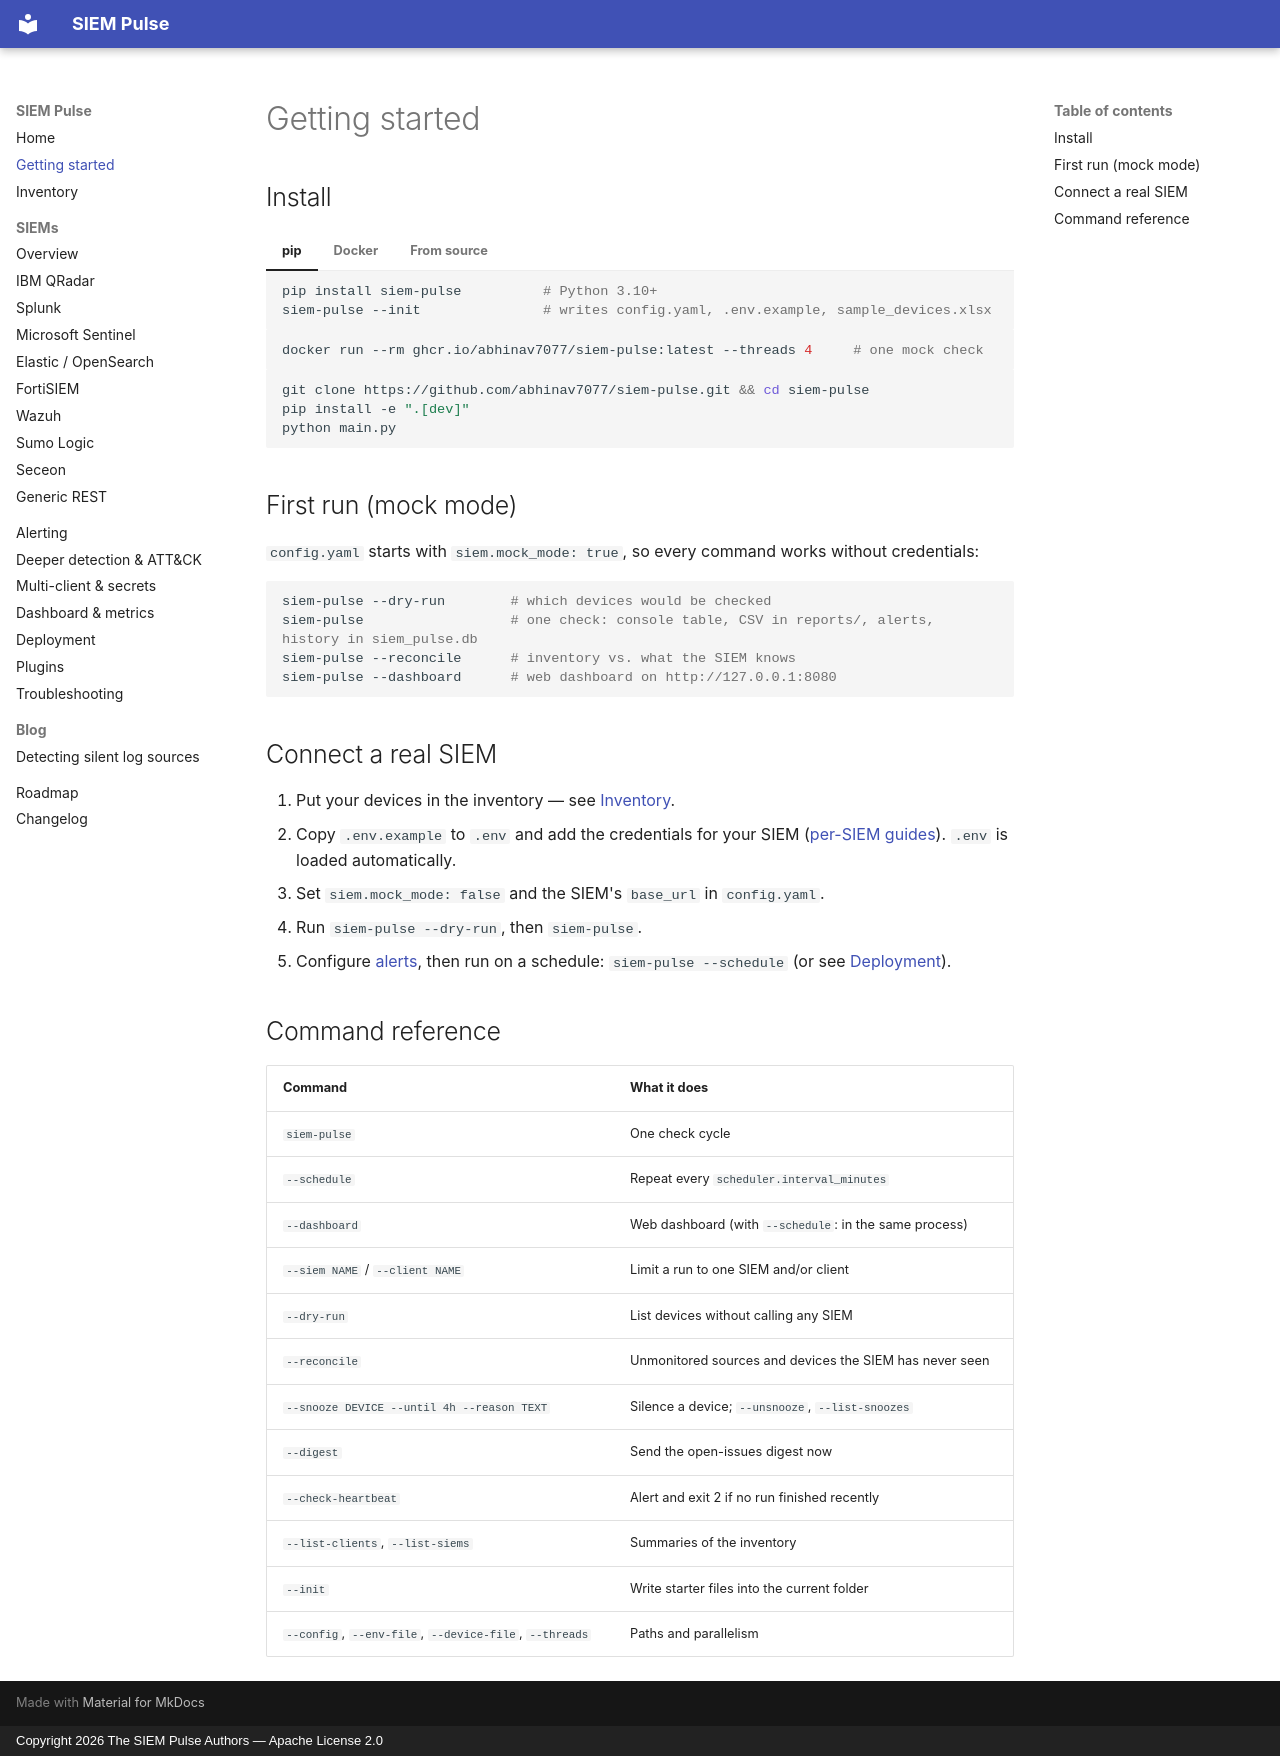

repository: abhinav7077/siem-pulse · page: getting-started/index.html · generator: mkdocs · copyright: Copyright 2026 The SIEM Pulse Authors — Apache License 2.0

# Getting started

## Install

=== "pip"

    ```bash
    pip install siem-pulse          # Python 3.10+
    siem-pulse --init               # writes config.yaml, .env.example, sample_devices.xlsx
    ```

=== "Docker"

    ```bash
    docker run --rm ghcr.io/abhinav7077/siem-pulse:latest --threads 4     # one mock check
    ```

=== "From source"

    ```bash
    git clone https://github.com/abhinav7077/siem-pulse.git && cd siem-pulse
    pip install -e ".[dev]"
    python main.py
    ```

## First run (mock mode)

`config.yaml` starts with `siem.mock_mode: true`, so every command works without credentials:

```bash
siem-pulse --dry-run        # which devices would be checked
siem-pulse                  # one check: console table, CSV in reports/, alerts, history in siem_pulse.db
siem-pulse --reconcile      # inventory vs. what the SIEM knows
siem-pulse --dashboard      # web dashboard on http://127.0.0.1:8080
```

## Connect a real SIEM

1. Put your devices in the inventory — see [Inventory](inventory.md).
2. Copy `.env.example` to `.env` and add the credentials for your SIEM ([per-SIEM guides](siems/index.md)). `.env` is loaded automatically.
3. Set `siem.mock_mode: false` and the SIEM's `base_url` in `config.yaml`.
4. Run `siem-pulse --dry-run`, then `siem-pulse`.
5. Configure [alerts](alerting.md), then run on a schedule: `siem-pulse --schedule` (or see [Deployment](deployment.md)).

## Command reference

| Command | What it does |
|---------|--------------|
| `siem-pulse` | One check cycle |
| `--schedule` | Repeat every `scheduler.interval_minutes` |
| `--dashboard` | Web dashboard (with `--schedule`: in the same process) |
| `--siem NAME` / `--client NAME` | Limit a run to one SIEM and/or client |
| `--dry-run` | List devices without calling any SIEM |
| `--reconcile` | Unmonitored sources and devices the SIEM has never seen |
| `--snooze DEVICE --until 4h --reason TEXT` | Silence a device; `--unsnooze`, `--list-snoozes` |
| `--digest` | Send the open-issues digest now |
| `--check-heartbeat` | Alert and exit 2 if no run finished recently |
| `--list-clients`, `--list-siems` | Summaries of the inventory |
| `--init` | Write starter files into the current folder |
| `--config`, `--env-file`, `--device-file`, `--threads` | Paths and parallelism |
